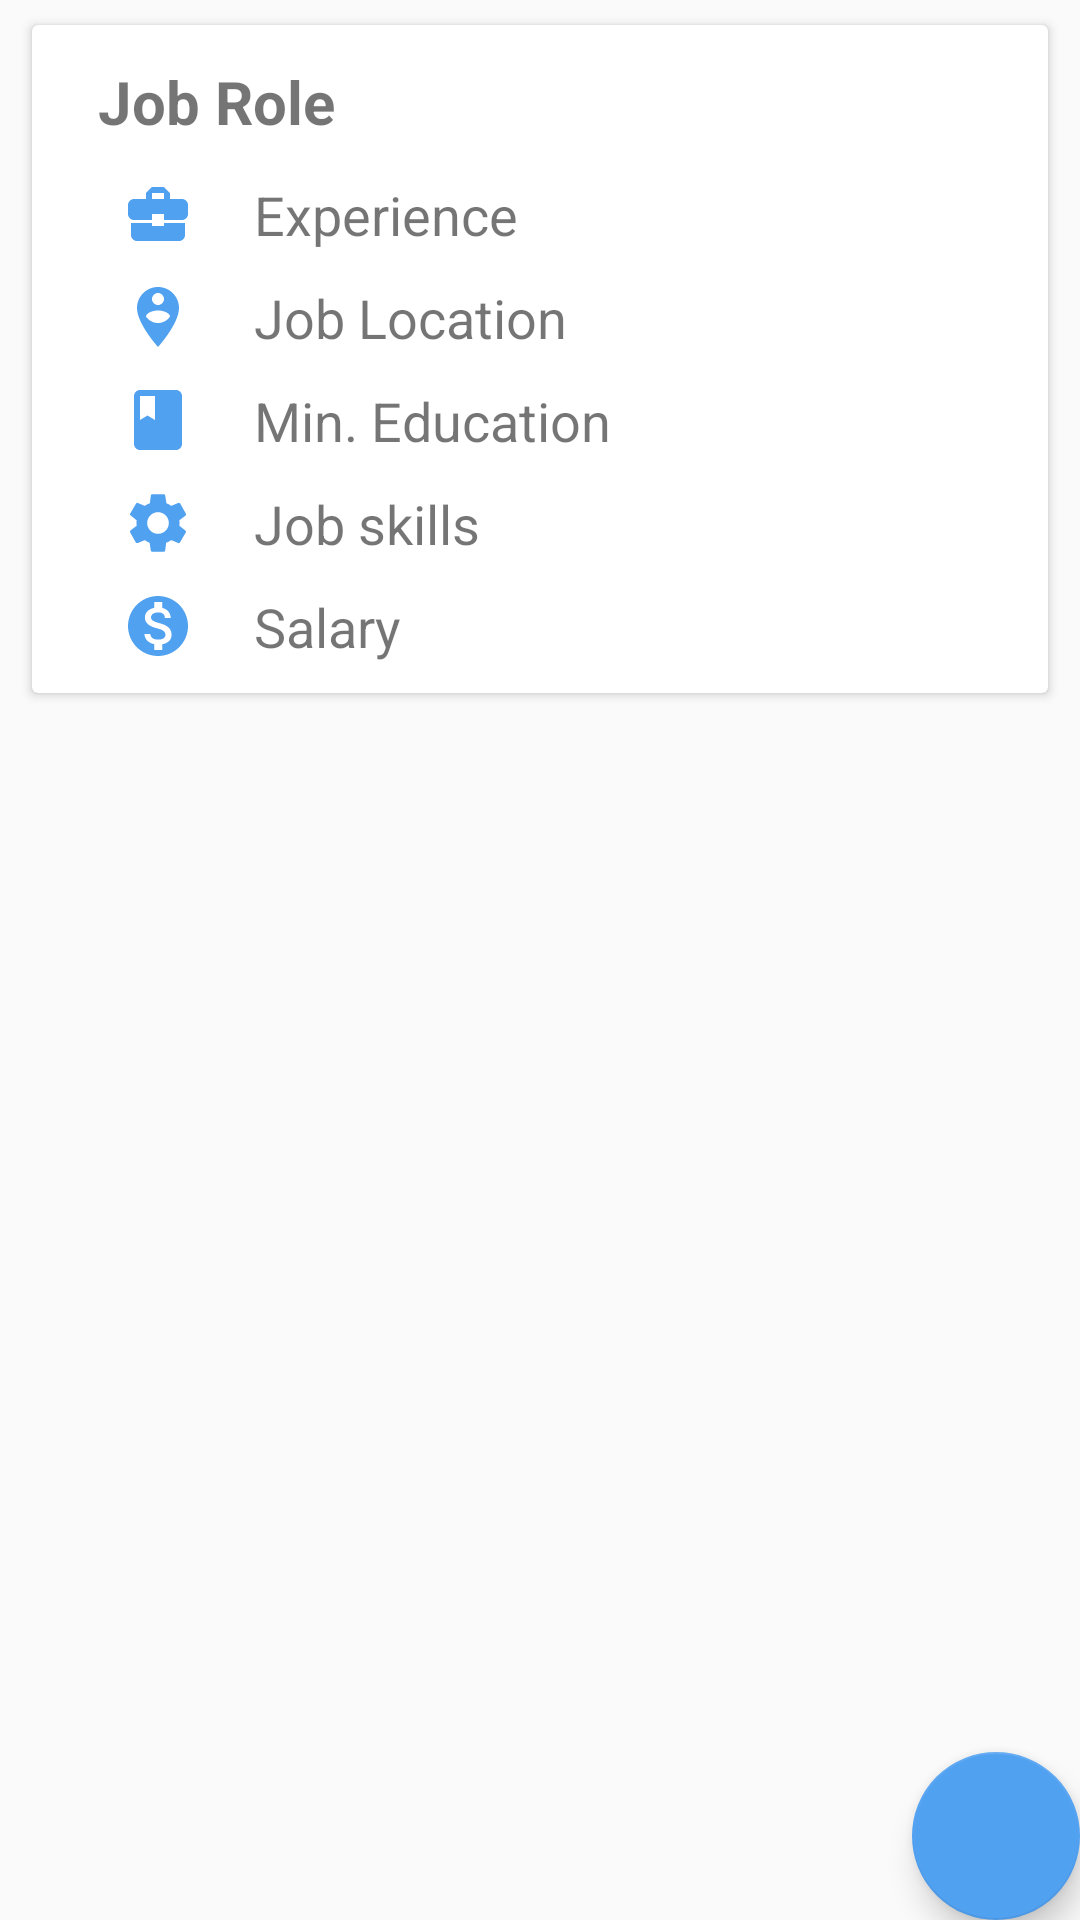

Here is an Android app screen rendered from its layout file. Give the layout XML and the strings, colors and styles it references.
<!-- AndroidManifest.xml: application theme AppTheme.FullScreen -->
<!-- res/layout/recruiter_view_jobs.xml -->
<?xml version="1.0" encoding="utf-8"?>
<FrameLayout
    android:layout_width="match_parent"
    android:layout_height="wrap_content"
    xmlns:app="http://schemas.android.com/apk/res-auto"

    xmlns:android="http://schemas.android.com/apk/res/android">
    <androidx.cardview.widget.CardView
        android:layout_width="match_parent"
        android:layout_height="wrap_content"
        app:cardUseCompatPadding="true"
        android:layout_marginLeft="5dp"
        android:layout_marginRight="5dp"
        app:cardMaxElevation="5dp">
    <LinearLayout
        android:layout_width="match_parent"
        android:layout_height="wrap_content"
        android:orientation="vertical"
        android:padding="5dp">
        
        <LinearLayout
            android:layout_width="match_parent"
            android:layout_height="wrap_content"
            android:orientation="horizontal"
            android:layout_marginLeft="10dp"
            android:padding="2dp"
            >
            <TextView
                android:layout_width="match_parent"
                android:layout_height="wrap_content"
                android:text="Job Role"
                android:id="@+id/viewJobRole"
                android:padding="5dp"
                android:textStyle="bold"
                android:layout_weight="1"
                android:textSize="20sp"/>

        </LinearLayout>


        <LinearLayout
            android:layout_width="match_parent"
            android:layout_height="wrap_content"
            android:orientation="vertical"
            android:layout_marginLeft="20dp"
            >
            
            <TextView
                android:layout_width="match_parent"
                android:layout_height="wrap_content"
                android:text="Experience"
                android:id="@+id/view_experience"
                android:textSize="18sp"
                android:drawablePadding="20dp"
                android:drawableLeft="@drawable/exp_img"
                android:padding="5dp"/>


        

            <TextView
                android:layout_width="match_parent"
                android:layout_height="wrap_content"
                android:text="Job Location"
                android:id="@+id/view_job_location"
                android:textSize="18sp"
                android:drawableLeft="@drawable/location_img"
                android:drawablePadding="20dp"
                android:padding="5dp"/>



        

            <TextView
                android:layout_width="match_parent"
                android:layout_height="wrap_content"
                android:text="Min. Education"
                android:textSize="18sp"
                android:id="@+id/view_min_education"
                android:drawableLeft="@drawable/study_img"
                android:drawablePadding="20dp"
                android:padding="5dp"/>

        

            <TextView
                android:layout_width="wrap_content"
                android:layout_height="wrap_content"
                android:text="Job skills"
                android:id="@+id/view_jobSkills"
                android:textSize="18sp"
                android:drawableLeft="@drawable/jobskill_img"
                android:drawablePadding="20dp"
                android:padding="5dp"/>

        

            <TextView
                android:layout_width="wrap_content"
                android:layout_height="wrap_content"
                android:id="@+id/view_job_salary"
                android:drawableLeft="@drawable/salery_img"
                android:drawablePadding="20dp"
                android:padding="5dp"
                android:text="Salary"
                android:textSize="18sp" />
        </LinearLayout>
    </LinearLayout>

    </androidx.cardview.widget.CardView>
    <com.google.android.material.floatingactionbutton.FloatingActionButton
        android:tooltipText="Delete job"
        android:id="@+id/delete"
        android:clickable="true"
        android:layout_width="wrap_content"
        android:layout_height="wrap_content"
        android:layout_gravity="bottom|end"
        android:layout_margin="@dimen/fab_margin"
        android:src="@drawable/delete_icon"
        android:backgroundTint="@color/lightblue"
        />
</FrameLayout>
<!-- resources referenced by this layout -->
<resources>
  <color name="lightblue">#51A1F1</color>
  <!-- drawable exp_img (drawable) -->
  <vector android:height="24dp" android:tint="#51A1F1"
      android:viewportHeight="24.0" android:viewportWidth="24.0"
      android:width="24dp" xmlns:android="http://schemas.android.com/apk/res/android">
      <path android:fillColor="#FF000000" android:pathData="M10,16v-1L3.01,15L3,19c0,1.11 0.89,2 2,2h14c1.11,0 2,-0.89 2,-2v-4h-7v1h-4zM20,7h-4.01L15.99,5l-2,-2h-4l-2,2v2L4,7c-1.1,0 -2,0.9 -2,2v3c0,1.11 0.89,2 2,2h6v-2h4v2h6c1.1,0 2,-0.9 2,-2L22,9c0,-1.1 -0.9,-2 -2,-2zM14,7h-4L10,5h4v2z"/>
  </vector>
  <!-- drawable jobskill_img (drawable) -->
  <vector android:height="24dp" android:tint="#51A1F1"
      android:viewportHeight="24" android:viewportWidth="24"
      android:width="24dp" xmlns:android="http://schemas.android.com/apk/res/android">
      <path android:fillColor="#FF000000" android:pathData="M19.1,12.9a2.8,2.8 0,0 0,0.1 -0.9,2.8 2.8,0 0,0 -0.1,-0.9l2.1,-1.6a0.7,0.7 0,0 0,0.1 -0.6L19.4,5.5a0.7,0.7 0,0 0,-0.6 -0.2l-2.4,1a6.5,6.5 0,0 0,-1.6 -0.9l-0.4,-2.6a0.5,0.5 0,0 0,-0.5 -0.4H10.1a0.5,0.5 0,0 0,-0.5 0.4L9.3,5.4a5.6,5.6 0,0 0,-1.7 0.9l-2.4,-1a0.4,0.4 0,0 0,-0.5 0.2l-2,3.4c-0.1,0.2 0,0.4 0.2,0.6l2,1.6a2.8,2.8 0,0 0,-0.1 0.9,2.8 2.8,0 0,0 0.1,0.9L2.8,14.5a0.7,0.7 0,0 0,-0.1 0.6l1.9,3.4a0.7,0.7 0,0 0,0.6 0.2l2.4,-1a6.5,6.5 0,0 0,1.6 0.9l0.4,2.6a0.5,0.5 0,0 0,0.5 0.4h3.8a0.5,0.5 0,0 0,0.5 -0.4l0.3,-2.6a5.6,5.6 0,0 0,1.7 -0.9l2.4,1a0.4,0.4 0,0 0,0.5 -0.2l2,-3.4c0.1,-0.2 0,-0.4 -0.2,-0.6ZM12,15.6A3.6,3.6 0,1 1,15.6 12,3.6 3.6,0 0,1 12,15.6Z"/>
  </vector>
  <!-- drawable location_img (drawable) -->
  <vector android:height="24dp" android:tint="#51A1F1"
      android:viewportHeight="24.0" android:viewportWidth="24.0"
      android:width="24dp" xmlns:android="http://schemas.android.com/apk/res/android">
      <path android:fillColor="#FF000000" android:pathData="M12,2C8.14,2 5,5.14 5,9c0,5.25 7,13 7,13s7,-7.75 7,-13c0,-3.86 -3.14,-7 -7,-7zM12,4c1.1,0 2,0.9 2,2 0,1.11 -0.9,2 -2,2s-2,-0.89 -2,-2c0,-1.1 0.9,-2 2,-2zM12,14c-1.67,0 -3.14,-0.85 -4,-2.15 0.02,-1.32 2.67,-2.05 4,-2.05s3.98,0.73 4,2.05c-0.86,1.3 -2.33,2.15 -4,2.15z"/>
  </vector>
  <!-- drawable salery_img (drawable) -->
  <vector android:height="24dp" android:tint="#51A1F1"
      android:viewportHeight="24.0" android:viewportWidth="24.0"
      android:width="24dp" xmlns:android="http://schemas.android.com/apk/res/android">
      <path android:fillColor="#FF000000" android:pathData="M12,2C6.48,2 2,6.48 2,12s4.48,10 10,10 10,-4.48 10,-10S17.52,2 12,2zM13.41,18.09L13.41,20h-2.67v-1.93c-1.71,-0.36 -3.16,-1.46 -3.27,-3.4h1.96c0.1,1.05 0.82,1.87 2.65,1.87 1.96,0 2.4,-0.98 2.4,-1.59 0,-0.83 -0.44,-1.61 -2.67,-2.14 -2.48,-0.6 -4.18,-1.62 -4.18,-3.67 0,-1.72 1.39,-2.84 3.11,-3.21L10.74,4h2.67v1.95c1.86,0.45 2.79,1.86 2.85,3.39L14.3,9.34c-0.05,-1.11 -0.64,-1.87 -2.22,-1.87 -1.5,0 -2.4,0.68 -2.4,1.64 0,0.84 0.65,1.39 2.67,1.91s4.18,1.39 4.18,3.91c-0.01,1.83 -1.38,2.83 -3.12,3.16z"/>
  </vector>
  <!-- drawable study_img (drawable) -->
  <vector android:height="24dp" android:tint="#51A1F1"
      android:viewportHeight="24.0" android:viewportWidth="24.0"
      android:width="24dp" xmlns:android="http://schemas.android.com/apk/res/android">
      <path android:fillColor="#FF000000" android:pathData="M18,2H6c-1.1,0 -2,0.9 -2,2v16c0,1.1 0.9,2 2,2h12c1.1,0 2,-0.9 2,-2V4c0,-1.1 -0.9,-2 -2,-2zM6,4h5v8l-2.5,-1.5L6,12V4z"/>
  </vector>
  <style name="AppTheme.FullScreen">
          <item name="windowNoTitle">true</item>
          <item name="windowActionBar">false</item>
          <item name="android:windowFullscreen">true</item>
          <item name="android:windowContentOverlay">@null</item>
  
  
      </style>
</resources>
